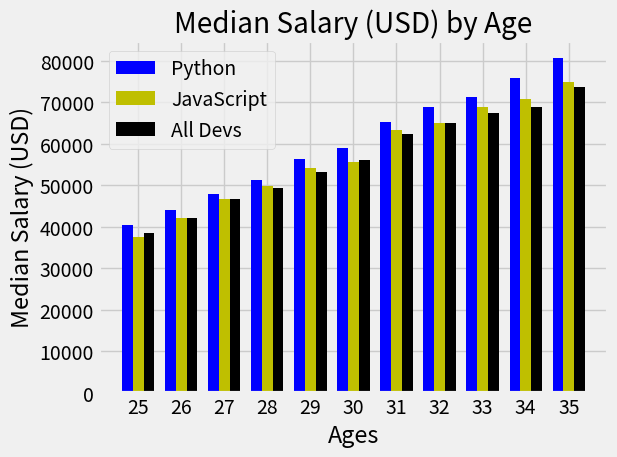

This figure's Python source:
import numpy as np
from matplotlib import pyplot as plt

plt.style.use('fivethirtyeight')
ages_x = [25,26,27,28,29,30,31,32,33,34,35]
x_indexes = np.arange(len(ages_x))
width = 0.25 #approximate width of each column 8. So 8 / 3 ~ 2.5

py_dev_y = [40496,44000,47752,51322,56200,59000,65316,68928,71371,75748,80752]
plt.bar(x_indexes-width, py_dev_y, width=width, color='b', label='Python')

js_dev_y = [37496,42200,46722,49822,54200,55500,63316,64928,68871,70748,74752]
plt.bar(x_indexes, js_dev_y, width=width, color = 'y', label='JavaScript')

dev_y = [38496,42000,46752,49322,53200,56000,62316,64928,67371,68748,73752]
plt.bar(x_indexes+width, dev_y, width=width, color = 'k', label='All Devs')

plt.xlabel('Ages')
plt.ylabel('Median Salary (USD)')
plt.title('Median Salary (USD) by Age')
# plt.legend(['All Devs', 'Python']) #if you don't pass label argument to plot method
plt.legend()
plt.xticks(ticks=x_indexes, labels=ages_x)
plt.tight_layout()
plt.savefig('multibar.png')
plt.show()